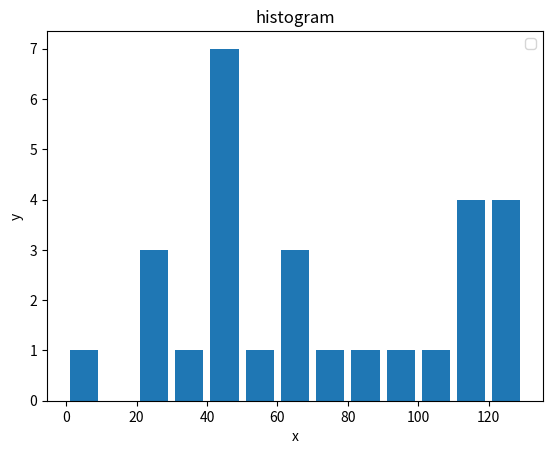

Write Python code to recreate this figure.
#qunatitative varibles -histogram
#categorical variables - bar graph


#ex to plot gdp growth of every city, at that time,we chose bargraph, since we need to see cities growth
#ex: how much each age group, contributes to gdp growth

import matplotlib.pyplot as plt

population_ages=[22,55,62,45,21,22,34,42,42
,4,99,102,110,120,121,122,130,111,115,112
,80,75,65,64,43,44,42,48]

bins=[0,10,20,30,40,50,60,70,80,90,100,110,120,130]

plt.hist(population_ages,bins,histtype="bar",rwidth=0.8)

plt.xlabel('x')
plt.ylabel('y')
plt.title('histogram')

plt.legend()

plt.show()